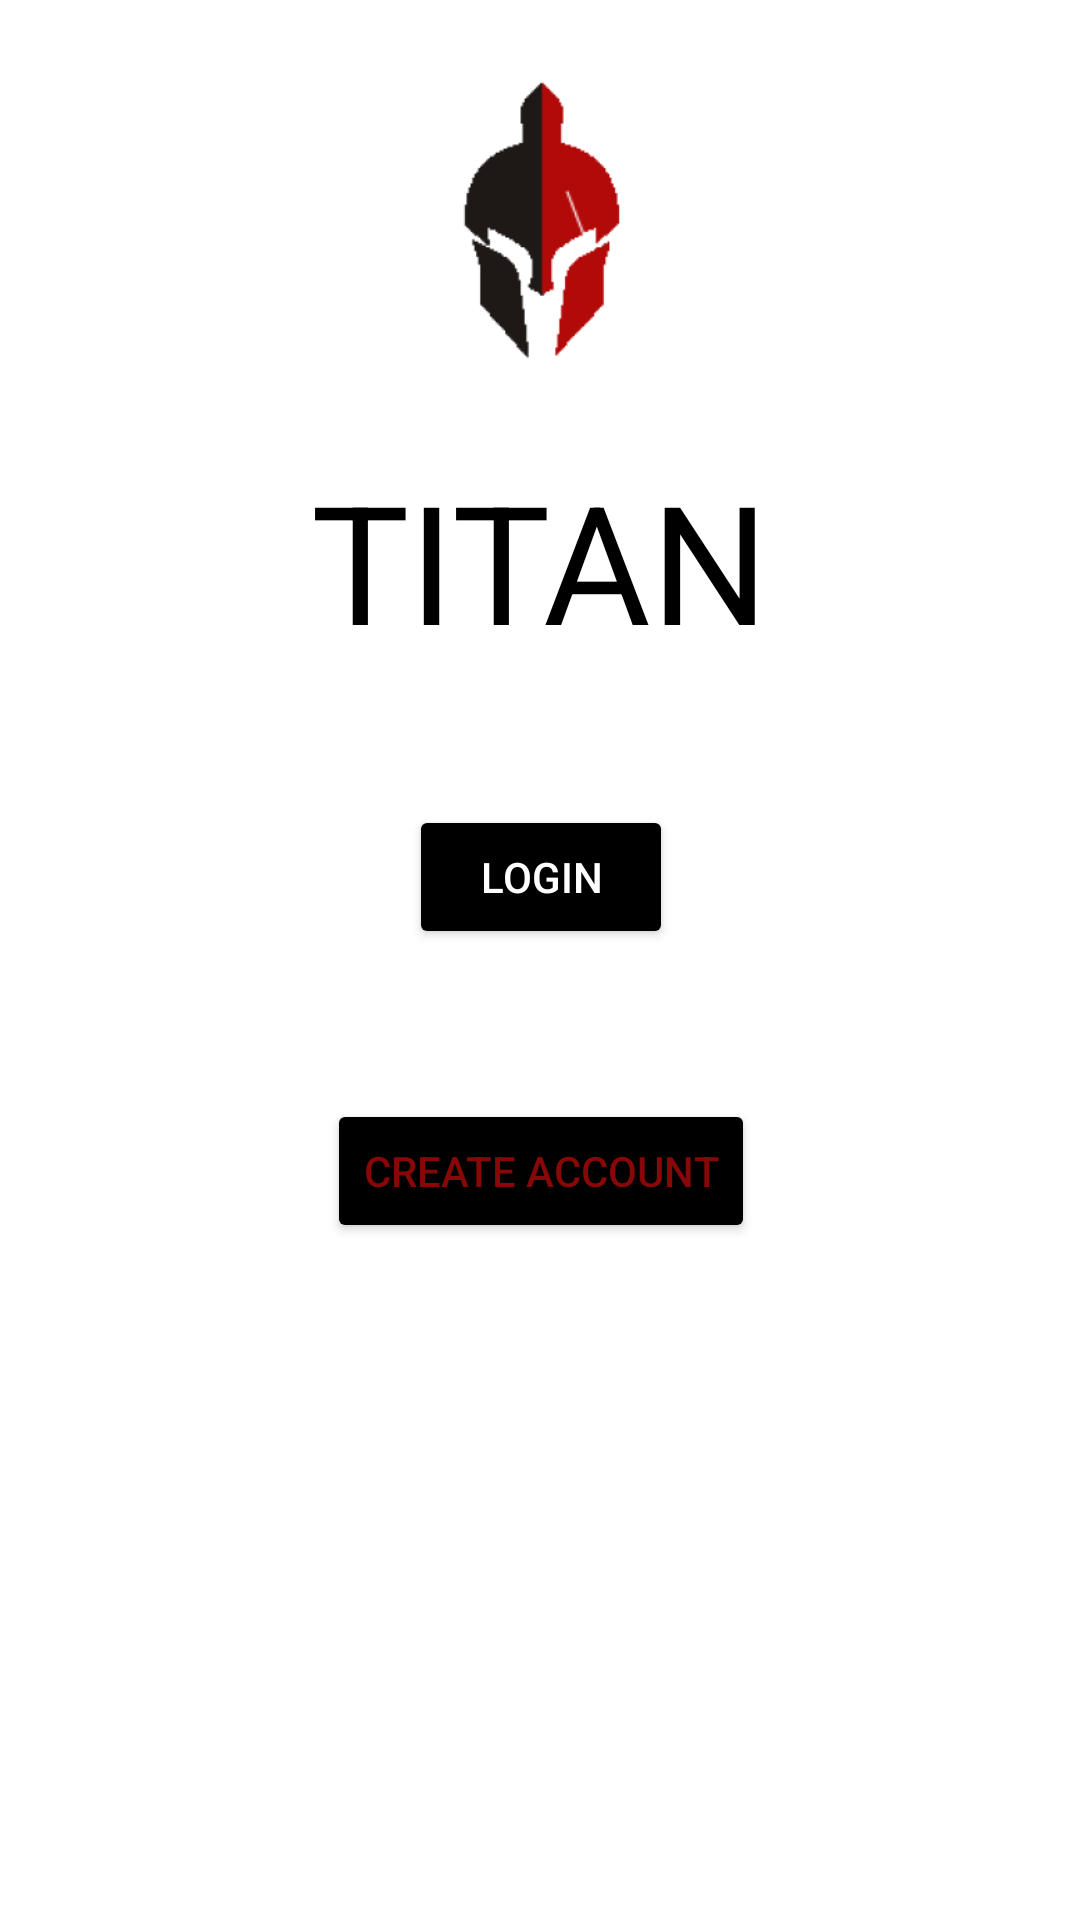

Write the Android layout XML for this screen, with the resource values it uses.
<!-- AndroidManifest.xml: application theme Theme.Project -->
<!-- res/layout/activity_main.xml -->
<?xml version="1.0" encoding="utf-8"?>
<androidx.constraintlayout.widget.ConstraintLayout xmlns:android="http://schemas.android.com/apk/res/android"
    xmlns:app="http://schemas.android.com/apk/res-auto"
    xmlns:tools="http://schemas.android.com/tools"
    android:layout_width="match_parent"
    android:layout_height="match_parent"
    tools:context=".MainActivity"

    
    >

    <ImageView
        android:id="@+id/imageTitanLogo"
        android:layout_width="wrap_content"
        android:layout_height="wrap_content"
        app:layout_constraintLeft_toLeftOf="parent"
        app:layout_constraintRight_toRightOf="parent"
        app:layout_constraintTop_toTopOf="parent"
        android:src="@mipmap/titan_logo_foreground"
        android:minHeight="150dp"
        android:minWidth="180dp"/>

    <TextView
        android:id="@+id/tvTitanTitle"
        android:layout_width="wrap_content"
        android:layout_height="wrap_content"
        android:text="titan"
        app:layout_constraintTop_toBottomOf="@+id/imageTitanLogo"
        app:layout_constraintLeft_toLeftOf="@+id/imageTitanLogo"
        app:layout_constraintRight_toRightOf="@+id/imageTitanLogo"
        style="@style/titleHeader"

        />

    <Button
        android:id="@+id/btnCreateAccount"
        android:layout_width="wrap_content"
        android:layout_height="wrap_content"
        android:text="Create Account"
        app:layout_constraintTop_toBottomOf="@+id/btnGoToLogin"
        app:layout_constraintLeft_toLeftOf="@id/btnGoToLogin"
        app:layout_constraintRight_toRightOf="@id/btnGoToLogin"
        android:layout_marginTop="50dp"
        android:backgroundTint="@color/white"
        android:textColor="@color/titanRed"
        style="@style/mainPageButtons"

        />

    <Button
        android:id="@+id/btnGoToLogin"
        android:layout_width="wrap_content"
        android:layout_height="wrap_content"
        android:text="Login"
        app:layout_constraintTop_toBottomOf="@+id/tvTitanTitle"
        app:layout_constraintRight_toRightOf="@id/tvTitanTitle"
        app:layout_constraintLeft_toLeftOf="@id/tvTitanTitle"
        android:layout_marginTop="45dp"
        style="@style/mainPageButtons"
        >



    </Button>

</androidx.constraintlayout.widget.ConstraintLayout>
<!-- resources referenced by this layout -->
<resources>
  <color name="titanRed">#880808</color>
  <color name="white">#FFFFFFFF</color>
  <!-- mipmap titan_logo_foreground: png bitmap (mipmap-hdpi, 2840 bytes) -->
  <style name="mainPageButtons">
          <item name="backgroundTint">@color/black</item>
          <item name="android:textColor">@color/white</item>
  
      </style>
  <style name="titleHeader">
          <item name="android:textSize">55dp</item>
          <item name="textAllCaps">true</item>
          <item name="android:textColor">@color/black</item>
  
      </style>
  <style name="Theme.Project" parent="Theme.MaterialComponents.DayNight.NoActionBar">
          
          <item name="colorPrimary">@color/purple_500</item>
          <item name="colorPrimaryVariant">@color/purple_700</item>
          <item name="colorOnPrimary">@color/white</item>
          
          <item name="colorSecondary">@color/teal_200</item>
          <item name="colorSecondaryVariant">@color/teal_700</item>
          <item name="colorOnSecondary">@color/black</item>
          
          <item name="android:statusBarColor" tools:targetApi="l">?attr/colorPrimaryVariant</item>
          
      </style>
  <color name="black">#FF000000</color>
  <color name="purple_500">#FF6200EE</color>
  <color name="purple_700">#FF3700B3</color>
  <color name="teal_200">#FF03DAC5</color>
  <color name="teal_700">#FF018786</color>
</resources>
